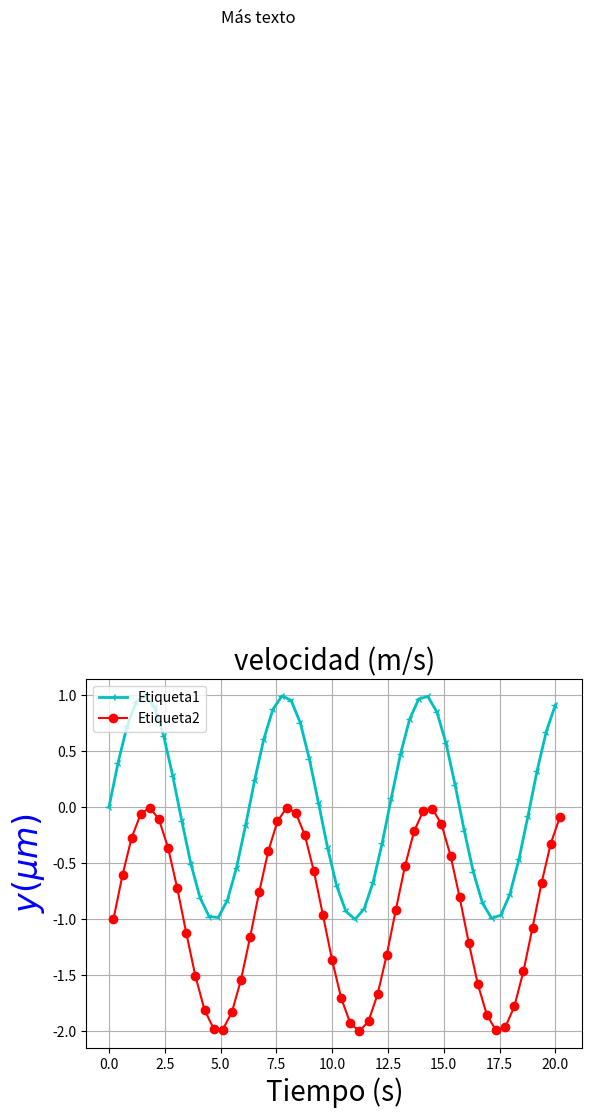

Reproduce this figure in Python.
import matplotlib.pyplot as plt

import numpy as np  # Importamos numpy como el alias np

print("hola")
print("helouuufas")

print("bsdiñdsvhsd")

print("\neste es un mensaje")

a = np.linspace(0, 20, 50)

b = np.sin(a)

c = plt.plot(a, b, 'c-3', linewidth=2)

c = plt.plot(a + 0.2, b - 1, 'r-o')

plt.xlabel("Tiempo (s)", fontsize=20)

plt.ylabel(r"$y (\mu m)$", fontsize=24, color='blue')

plt.text(5, 7, "Más texto", fontsize=12)

plt.title("velocidad (m/s)", fontsize=20)

plt.legend(('Etiqueta1', 'Etiqueta2', 'Etiqueta3'), loc='upper left')

plt.grid(True)


plt.show()